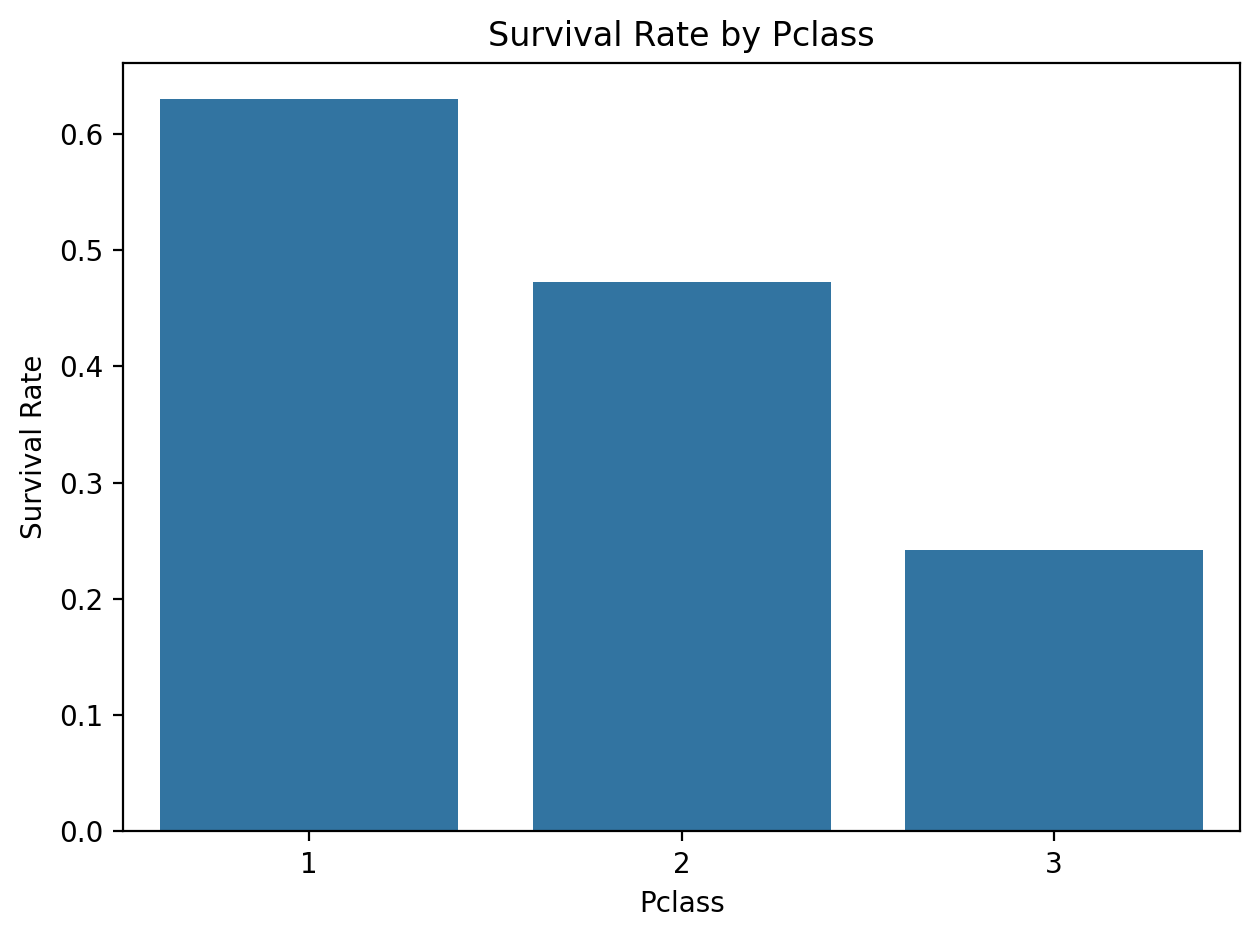

The file beside this chart, header and first rows:
Pclass, survival_rate
1, 0.6296
2, 0.4728
3, 0.2424
